Run: headless pygame with SDL's dummy video driver; simulated clock (each Clock.tick advances the game by its frame time, no real sleeping); random seed 0; keys injected as events and as key.get_pressed() state; no mouse input; restart key SPACE tapped at the start of phases 3 and 4.
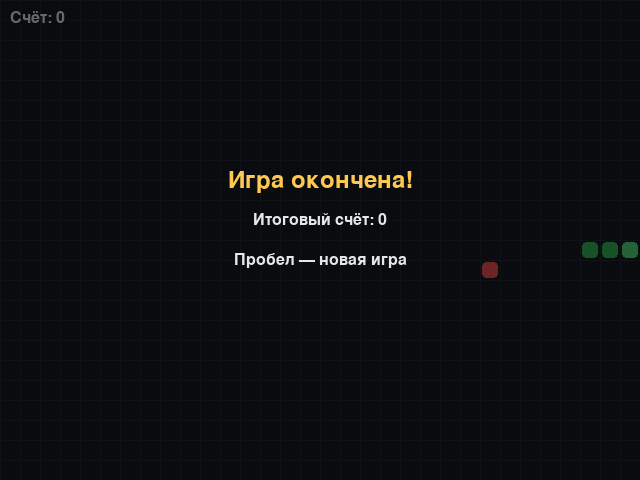
Frame 1 of 4 · flips 1–60 · no input
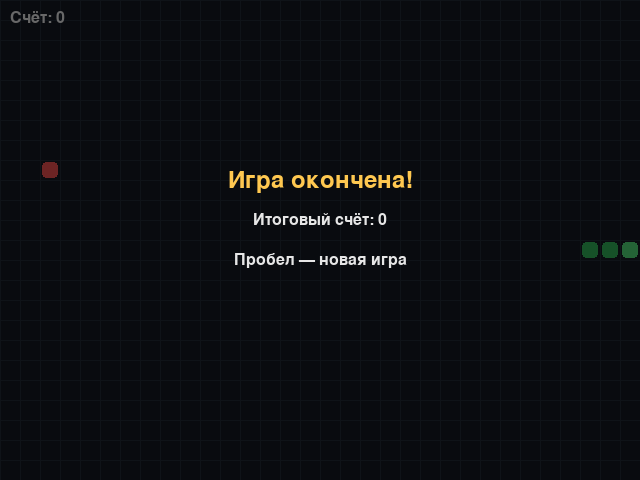
Frame 2 of 4 · flips 61–180 · tapped SPACE, RETURN · held RIGHT (→), D
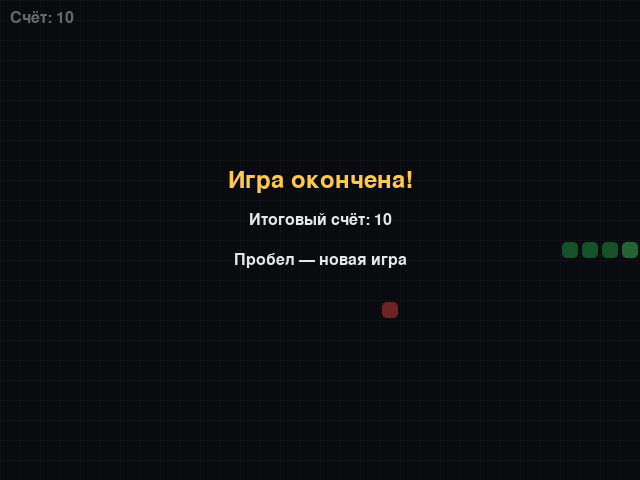
Frame 3 of 4 · flips 181–300 · tapped SPACE · held DOWN (↓), S
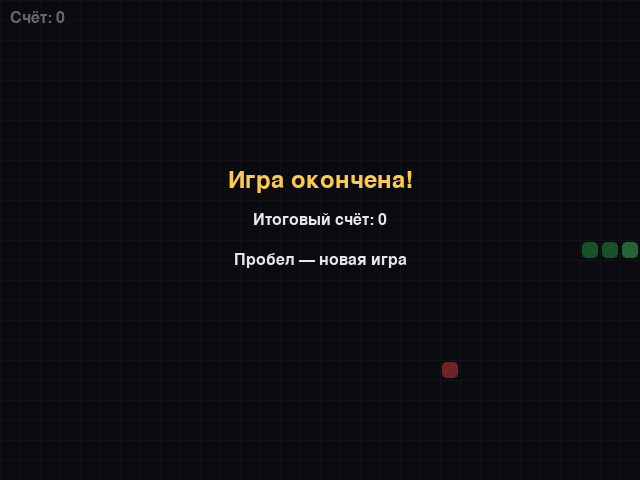
Frame 4 of 4 · flips 301–420 · tapped SPACE · held LEFT (←), A, UP (↑), W

The pygame program that drew these frames:

"""
Игра «Змейка» на Pygame.

Управление: стрелки или WASD.
Перезапуск после проигрыша: пробел или Enter.
Выход: Esc или закрытие окна.
"""

import random
import sys

import pygame

# --- Настройки окна и сетки ---
WINDOW_WIDTH = 640
WINDOW_HEIGHT = 480
CELL_SIZE = 20  # размер одной клетки в пикселях

# Количество клеток по горизонтали и вертикали
GRID_WIDTH = WINDOW_WIDTH // CELL_SIZE
GRID_HEIGHT = WINDOW_HEIGHT // CELL_SIZE

# Скорость игры (кадров в секунду)
FPS = 10

# Цвета (R, G, B)
COLOR_BG = (20, 25, 35)
COLOR_GRID = (35, 42, 55)
COLOR_SNAKE_HEAD = (80, 220, 120)
COLOR_SNAKE_BODY = (50, 180, 90)
COLOR_FOOD = (240, 80, 80)
COLOR_TEXT = (230, 230, 230)
COLOR_GAME_OVER = (255, 200, 80)


# Направления движения: (смещение по X, смещение по Y)
UP = (0, -1)
DOWN = (0, 1)
LEFT = (-1, 0)
RIGHT = (1, 0)


def random_food_position(snake_body: list[tuple[int, int]]) -> tuple[int, int]:
    """Возвращает координаты еды на свободной клетке (не на змейке)."""
    while True:
        pos = (random.randint(0, GRID_WIDTH - 1), random.randint(0, GRID_HEIGHT - 1))
        if pos not in snake_body:
            return pos


def draw_grid(surface: pygame.Surface) -> None:
    """Рисует лёгкую сетку для наглядности."""
    for x in range(0, WINDOW_WIDTH, CELL_SIZE):
        pygame.draw.line(surface, COLOR_GRID, (x, 0), (x, WINDOW_HEIGHT))
    for y in range(0, WINDOW_HEIGHT, CELL_SIZE):
        pygame.draw.line(surface, COLOR_GRID, (0, y), (WINDOW_WIDTH, y))


def draw_cell(
    surface: pygame.Surface,
    grid_pos: tuple[int, int],
    color: tuple[int, int, int],
    inset: int = 2,
) -> None:
    """Рисует закрашенный квадрат в координатах сетки."""
    x, y = grid_pos
    rect = pygame.Rect(
        x * CELL_SIZE + inset,
        y * CELL_SIZE + inset,
        CELL_SIZE - 2 * inset,
        CELL_SIZE - 2 * inset,
    )
    pygame.draw.rect(surface, color, rect, border_radius=4)


def main() -> None:
    pygame.init()
    pygame.display.set_caption("Змейка")
    screen = pygame.display.set_mode((WINDOW_WIDTH, WINDOW_HEIGHT))
    clock = pygame.time.Clock()
    font = pygame.font.SysFont("consolas", 24)
    big_font = pygame.font.SysFont("consolas", 36)

    # Начальное состояние змейки: три сегмента по центру, движение вправо
    snake: list[tuple[int, int]] = [
        (GRID_WIDTH // 2, GRID_HEIGHT // 2),
        (GRID_WIDTH // 2 - 1, GRID_HEIGHT // 2),
        (GRID_WIDTH // 2 - 2, GRID_HEIGHT // 2),
    ]
    direction = RIGHT
    next_direction = RIGHT  # буфер: направление применится на следующем шаге

    food = random_food_position(snake)
    score = 0
    game_over = False

    while True:
        # --- Обработка событий ---
        for event in pygame.event.get():
            if event.type == pygame.QUIT:
                pygame.quit()
                sys.exit()

            if event.type == pygame.KEYDOWN:
                if event.key == pygame.K_ESCAPE:
                    pygame.quit()
                    sys.exit()

                # Перезапуск после проигрыша
                if game_over and event.key in (pygame.K_SPACE, pygame.K_RETURN):
                    snake = [
                        (GRID_WIDTH // 2, GRID_HEIGHT // 2),
                        (GRID_WIDTH // 2 - 1, GRID_HEIGHT // 2),
                        (GRID_WIDTH // 2 - 2, GRID_HEIGHT // 2),
                    ]
                    direction = RIGHT
                    next_direction = RIGHT
                    food = random_food_position(snake)
                    score = 0
                    game_over = False
                    continue

                # Смена направления (нельзя развернуться на 180°)
                key_dirs = {
                    pygame.K_UP: UP,
                    pygame.K_w: UP,
                    pygame.K_DOWN: DOWN,
                    pygame.K_s: DOWN,
                    pygame.K_LEFT: LEFT,
                    pygame.K_a: LEFT,
                    pygame.K_RIGHT: RIGHT,
                    pygame.K_d: RIGHT,
                }
                if not game_over and event.key in key_dirs:
                    new_dir = key_dirs[event.key]
                    # Запрещаем движение в противоположную сторону
                    if (new_dir[0] + direction[0], new_dir[1] + direction[1]) != (0, 0):
                        next_direction = new_dir

        if not game_over:
            direction = next_direction

            # Новая позиция головы
            head_x, head_y = snake[0]
            dx, dy = direction
            new_head = (head_x + dx, head_y + dy)

            # Столкновение со стеной
            if not (0 <= new_head[0] < GRID_WIDTH and 0 <= new_head[1] < GRID_HEIGHT):
                game_over = True
            # Столкновение с собой
            elif new_head in snake:
                game_over = True
            else:
                snake.insert(0, new_head)

                # Съели еду — растём и добавляем очки
                if new_head == food:
                    score += 10
                    food = random_food_position(snake)
                else:
                    # Иначе хвост укорачивается (змейка «движется»)
                    snake.pop()

        # --- Отрисовка ---
        screen.fill(COLOR_BG)
        draw_grid(screen)

        draw_cell(screen, food, COLOR_FOOD)

        for i, segment in enumerate(snake):
            color = COLOR_SNAKE_HEAD if i == 0 else COLOR_SNAKE_BODY
            draw_cell(screen, segment, color)

        score_text = font.render(f"Счёт: {score}", True, COLOR_TEXT)
        screen.blit(score_text, (10, 10))

        if game_over:
            overlay = pygame.Surface((WINDOW_WIDTH, WINDOW_HEIGHT), pygame.SRCALPHA)
            overlay.fill((0, 0, 0, 140))
            screen.blit(overlay, (0, 0))

            lines = [
                big_font.render("Игра окончена!", True, COLOR_GAME_OVER),
                font.render(f"Итоговый счёт: {score}", True, COLOR_TEXT),
                font.render("Пробел — новая игра", True, COLOR_TEXT),
            ]
            y = WINDOW_HEIGHT // 2 - 60
            for line in lines:
                rect = line.get_rect(center=(WINDOW_WIDTH // 2, y))
                screen.blit(line, rect)
                y += 40

        pygame.display.flip()
        clock.tick(FPS)


if __name__ == "__main__":
    main()
